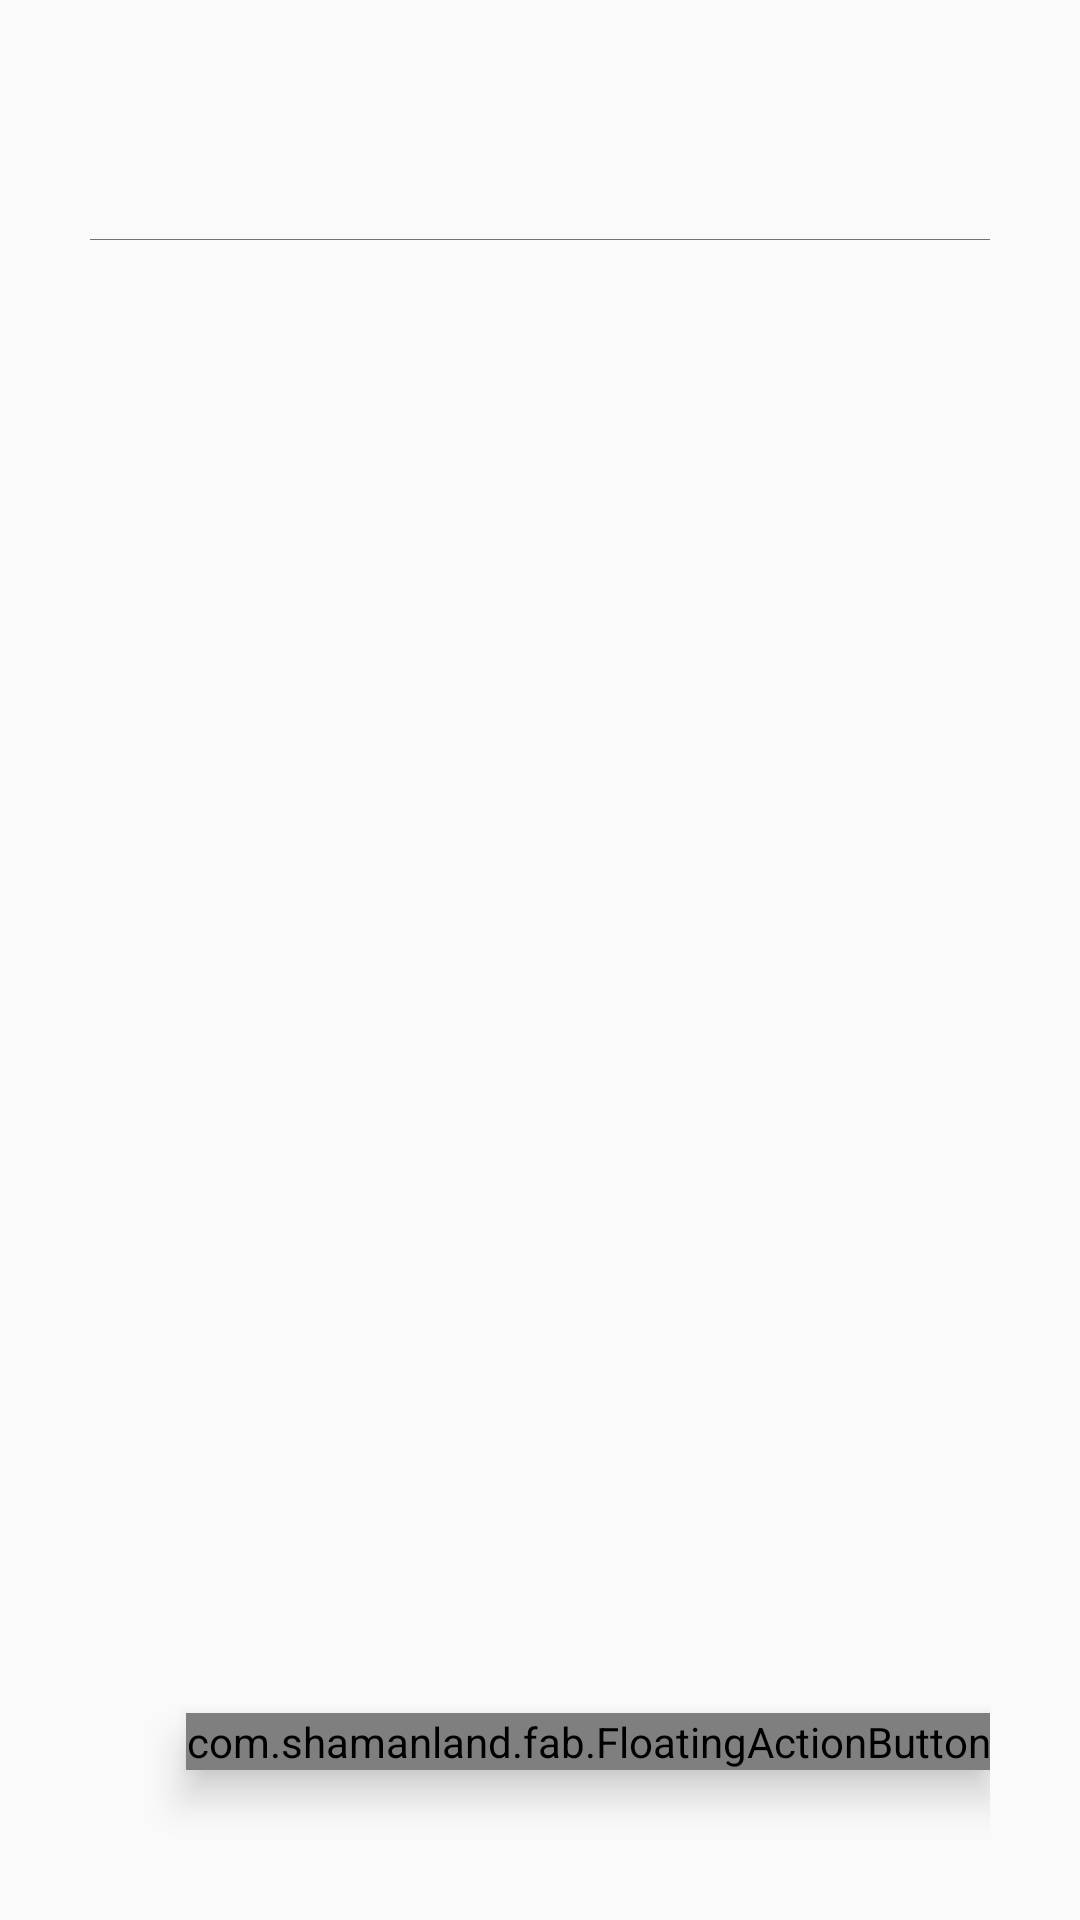

Android layout source for this screen:
<!-- AndroidManifest.xml: application theme AppTheme -->
<!-- res/layout/activity_note.xml -->
<?xml version="1.0" encoding="utf-8"?>
<LinearLayout xmlns:android="http://schemas.android.com/apk/res/android"
    xmlns:app="http://schemas.android.com/apk/res-auto"
    android:orientation="horizontal"
    android:layout_width="match_parent"
    android:layout_height="match_parent">
    <LinearLayout
        android:layout_width="0dp"
        android:layout_height="match_parent"
        android:layout_weight="1"/>

    
    <LinearLayout
        android:layout_width="0dp"
        android:layout_height="match_parent"
        android:layout_weight="10"
        android:orientation="vertical">
        
        <LinearLayout
            android:layout_width="match_parent"
            android:layout_height="0dp"
            android:layout_weight="1"
            android:background="@drawable/border_bottom">
            
            <LinearLayout
                android:layout_width="0dp"
                android:layout_height="match_parent"
                android:layout_weight="3"
                android:gravity="center_vertical">

                <TextView
                    android:id="@+id/note_tvCurDate"
                    android:layout_width="wrap_content"
                    android:layout_height="wrap_content"
                    android:text=""
                    android:textSize="18dp" />

                <TextView
                    android:id="@+id/note_tvWeekDay"
                    android:layout_width="wrap_content"
                    android:layout_height="wrap_content"
                    android:text=""
                    android:textSize="18dp" />
            </LinearLayout>

            
            <LinearLayout
                android:layout_width="0dp"
                android:layout_height="match_parent"
                android:layout_weight="1"
                android:gravity="right">

                <Button
                    android:id="@+id/button"
                    android:layout_width="56dp"
                    android:layout_height="35dp"
                    android:layout_gravity="center_vertical"
                    android:visibility="invisible"
                    android:text="返回" />
            </LinearLayout>
        </LinearLayout>

        
        <LinearLayout
            android:layout_width="match_parent"
            android:layout_height="0dp"
            android:layout_weight="7">

            <RelativeLayout
                android:layout_width="match_parent"
                android:layout_height="match_parent">
                
                <LinearLayout
                    android:layout_width="match_parent"
                    android:layout_height="match_parent"
                    android:orientation="vertical"
                    android:weightSum="6">
                    <ListView
                        android:id="@+id/note_lvNote"
                        android:layout_width="match_parent"
                        android:layout_height="wrap_content"
                        android:scrollbars="none">
                    </ListView>
                </LinearLayout>

                
                <com.shamanland.fab.FloatingActionButton
                    android:id="@+id/note_fbnAddNote"
                    android:layout_width="wrap_content"
                    android:layout_height="wrap_content"
                    android:layout_alignParentBottom="true"
                    android:layout_alignParentRight="true"
                    android:layout_marginBottom="50dp"
                    android:elevation="8dp"
                    android:src="@drawable/pic_add"
                    app:floatingActionButtonColor="#5b9bd5"
                    app:floatingActionButtonImplicitElevation="false" />
            </RelativeLayout>
        </LinearLayout>
    </LinearLayout>

    <LinearLayout
        android:layout_width="0dp"
        android:layout_height="match_parent"
        android:layout_weight="1"/>
</LinearLayout>
<!-- resources referenced by this layout -->
<resources>
  <!-- drawable border_bottom (drawable) -->
  <?xml version="1.0" encoding="utf-8"?>
  <layer-list xmlns:android="http://schemas.android.com/apk/res/android">
      <item>
          <shape>
              
              <solid android:color="#707272"/>
          </shape>
      </item>
      
      <item android:bottom="0.5dip"  >
          <shape>
              
              <solid android:color="#fafafa" />
          </shape>
      </item>
  
  </layer-list>
  <style name="AppTheme" parent="Theme.AppCompat.Light.DarkActionBar">
          
          <item name="colorPrimary">@color/event_color_02</item>
          <item name="colorPrimaryDark">@color/event_color_02</item>
          <item name="colorAccent">@color/event_color_01</item>
      </style>
  <color name="event_color_02">#f57f68</color>
  <color name="event_color_01">#59dbe0</color>
</resources>
